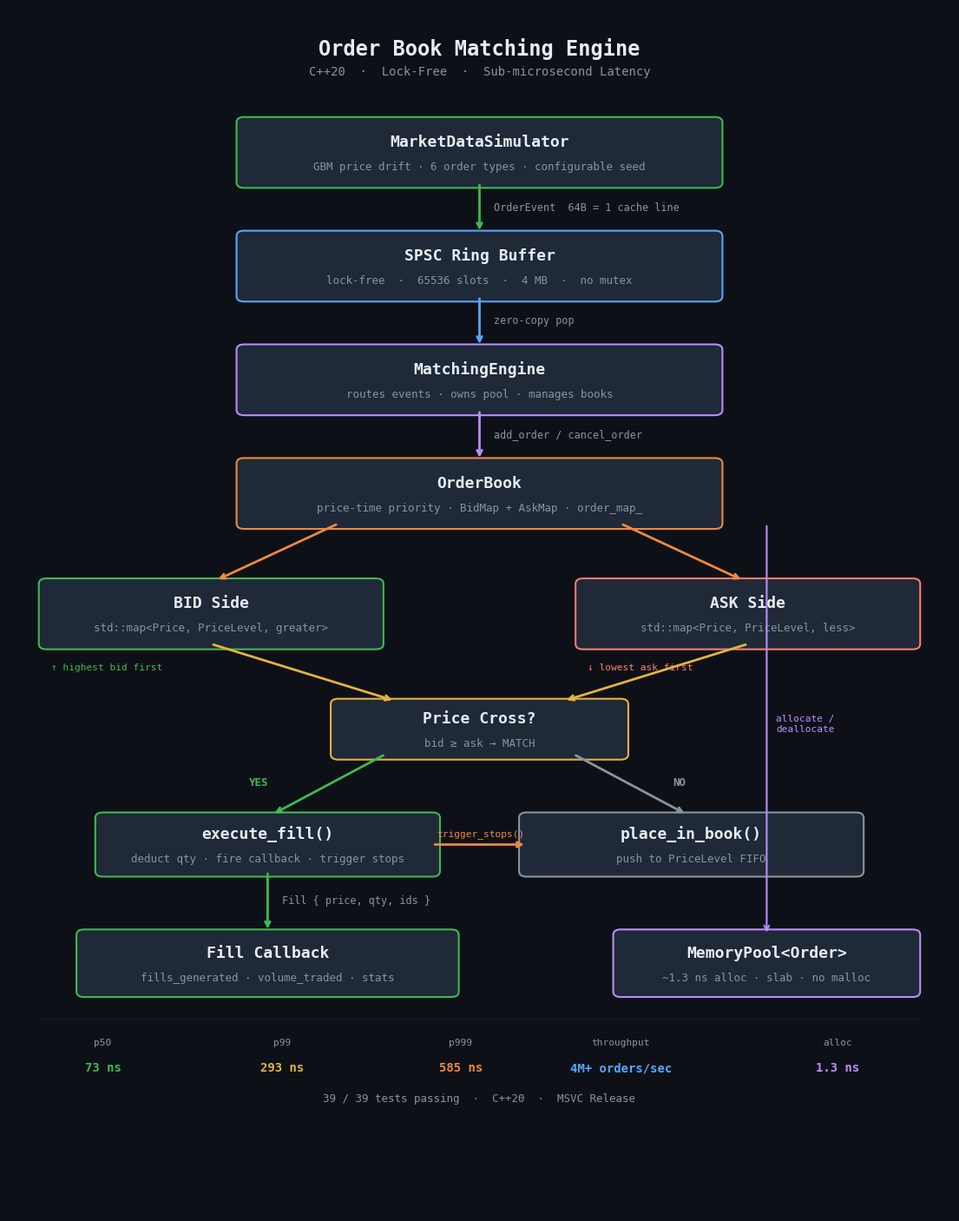

Here is the Python script that generated this plot:
import matplotlib.pyplot as plt
import matplotlib.patches as mpatches
from matplotlib.patches import FancyBboxPatch, FancyArrowPatch

fig, ax = plt.subplots(figsize=(14, 18))
fig.patch.set_facecolor('#0d1117')
ax.set_facecolor('#0d1117')
ax.set_xlim(0, 10)
ax.set_ylim(0, 18)
ax.axis('off')

# Colors
BG       = '#0d1117'
BOX_DARK = '#161b22'
BOX_MID  = '#1f2937'
GREEN    = '#3fb950'
BLUE     = '#58a6ff'
ORANGE   = '#f0883e'
PURPLE   = '#bc8cff'
RED      = '#ff7b72'
GRAY     = '#8b949e'
WHITE    = '#e6edf3'
YELLOW   = '#e3b341'

def box(ax, x, y, w, h, color, label, sublabel=None, text_color=WHITE, fontsize=13):
    rect = FancyBboxPatch((x, y), w, h,
                          boxstyle="round,pad=0.08",
                          linewidth=1.5, edgecolor=color,
                          facecolor=BOX_MID)
    ax.add_patch(rect)
    ty = y + h/2 + (0.15 if sublabel else 0)
    ax.text(x + w/2, ty, label, ha='center', va='center',
            color=text_color, fontsize=fontsize, fontweight='bold',
            fontfamily='monospace')
    if sublabel:
        ax.text(x + w/2, y + h/2 - 0.22, sublabel, ha='center', va='center',
                color=GRAY, fontsize=9, fontfamily='monospace')

def arrow(ax, x1, y1, x2, y2, color=GREEN, label=None):
    ax.annotate('', xy=(x2, y2), xytext=(x1, y1),
                arrowprops=dict(arrowstyle='->', color=color, lw=2.0))
    if label:
        mx, my = (x1+x2)/2, (y1+y2)/2
        ax.text(mx + 0.15, my, label, color=GRAY, fontsize=8.5,
                fontfamily='monospace', va='center')

def side_label(ax, x, y, text, color=GRAY):
    ax.text(x, y, text, color=color, fontsize=8.5, fontfamily='monospace', va='center')

# ── Title ──────────────────────────────────────────────────────────────────────
ax.text(5, 17.4, 'Order Book Matching Engine', ha='center', va='center',
        color=WHITE, fontsize=17, fontweight='bold', fontfamily='monospace')
ax.text(5, 17.0, 'C++20  ·  Lock-Free  ·  Sub-microsecond Latency', ha='center',
        color=GRAY, fontsize=10, fontfamily='monospace')

# ── [1] Market Data Simulator ──────────────────────────────────────────────────
box(ax, 2.5, 15.4, 5, 0.9, GREEN, 'MarketDataSimulator',
    'GBM price drift · 6 order types · configurable seed')

# ── arrow ──────────────────────────────────────────────────────────────────────
arrow(ax, 5, 15.4, 5, 14.65, GREEN, 'OrderEvent  64B = 1 cache line')

# ── [2] SPSC Ring Buffer ───────────────────────────────────────────────────────
box(ax, 2.5, 13.7, 5, 0.9, BLUE, 'SPSC Ring Buffer',
    'lock-free  ·  65536 slots  ·  4 MB  ·  no mutex')

arrow(ax, 5, 13.7, 5, 12.95, BLUE, 'zero-copy pop')

# ── [3] Matching Engine ────────────────────────────────────────────────────────
box(ax, 2.5, 12.0, 5, 0.9, PURPLE, 'MatchingEngine',
    'routes events · owns pool · manages books')

arrow(ax, 5, 12.0, 5, 11.25, PURPLE, 'add_order / cancel_order')

# ── [4] Order Book ─────────────────────────────────────────────────────────────
box(ax, 2.5, 10.3, 5, 0.9, ORANGE, 'OrderBook',
    'price-time priority · BidMap + AskMap · order_map_')

# ── Split into BID / ASK ───────────────────────────────────────────────────────
arrow(ax, 3.5, 10.3, 2.2, 9.45, ORANGE)
arrow(ax, 6.5, 10.3, 7.8, 9.45, ORANGE)

box(ax, 0.4, 8.5, 3.5, 0.9, GREEN,  'BID Side',
    'std::map<Price, PriceLevel, greater>')
box(ax, 6.1, 8.5, 3.5, 0.9, RED,    'ASK Side',
    'std::map<Price, PriceLevel, less>')

# ── Labels beside BID/ASK ─────────────────────────────────────────────────────
ax.text(0.45, 8.1, '↑ highest bid first', color=GREEN, fontsize=8, fontfamily='monospace')
ax.text(6.15, 8.1, '↓ lowest ask first',  color=RED,   fontsize=8, fontfamily='monospace')

# ── Price cross check ──────────────────────────────────────────────────────────
arrow(ax, 2.15, 8.5,  4.1, 7.65, YELLOW)
arrow(ax, 7.85, 8.5,  5.9, 7.65, YELLOW)

box(ax, 3.5, 6.85, 3, 0.75, YELLOW, 'Price Cross?',
    'bid ≥ ask → MATCH')

# ── YES / NO branches ─────────────────────────────────────────────────────────
arrow(ax, 4.0, 6.85, 2.8, 5.95, GREEN)
arrow(ax, 6.0, 6.85, 7.2, 5.95, GRAY)

ax.text(2.55, 6.38, 'YES', color=GREEN, fontsize=9, fontweight='bold', fontfamily='monospace')
ax.text(7.05, 6.38, 'NO',  color=GRAY,  fontsize=9, fontweight='bold', fontfamily='monospace')

box(ax, 1.0, 5.1, 3.5, 0.8, GREEN, 'execute_fill()',
    'deduct qty · fire callback · trigger stops')
box(ax, 5.5, 5.1, 3.5, 0.8, GRAY,  'place_in_book()',
    'push to PriceLevel FIFO')

# ── Fill callback ──────────────────────────────────────────────────────────────
arrow(ax, 2.75, 5.1, 2.75, 4.2, GREEN, 'Fill { price, qty, ids }')

box(ax, 0.8, 3.3, 3.9, 0.85, GREEN, 'Fill Callback',
    'fills_generated · volume_traded · stats')

# ── trigger_stops ──────────────────────────────────────────────────────────────
arrow(ax, 4.5, 5.5, 5.5, 5.5, ORANGE)
ax.text(4.55, 5.62, 'trigger_stops()', color=ORANGE, fontsize=8, fontfamily='monospace')

# ── Memory Pool ────────────────────────────────────────────────────────────────
box(ax, 6.5, 3.3, 3.1, 0.85, PURPLE, 'MemoryPool<Order>',
    '~1.3 ns alloc · slab · no malloc')

# ── Pool arrow from OrderBook ──────────────────────────────────────────────────
ax.annotate('', xy=(8.05, 4.15), xytext=(8.05, 10.3),
            arrowprops=dict(arrowstyle='->', color=PURPLE, lw=1.5,
                            connectionstyle='arc3,rad=0.0'))
ax.text(8.15, 7.3, 'allocate /\ndeallocate', color=PURPLE, fontsize=8,
        fontfamily='monospace', va='center')

# ── Latency stats bar at bottom ────────────────────────────────────────────────
ax.axhline(y=2.9, xmin=0.03, xmax=0.97, color=BOX_DARK, lw=1)

stats = [
    ('p50',  '73 ns',  GREEN),
    ('p99',  '293 ns', YELLOW),
    ('p999', '585 ns', ORANGE),
    ('throughput', '4M+ orders/sec', BLUE),
    ('alloc', '1.3 ns', PURPLE),
]
positions = [1.0, 2.9, 4.8, 6.5, 8.8]
for (label, val, color), xpos in zip(stats, positions):
    ax.text(xpos, 2.5, label, color=GRAY,  fontsize=8,  fontfamily='monospace', ha='center')
    ax.text(xpos, 2.1, val,   color=color, fontsize=10, fontfamily='monospace', ha='center', fontweight='bold')

ax.text(5, 1.65, '39 / 39 tests passing  ·  C++20  ·  MSVC Release', ha='center',
        color=GRAY, fontsize=9, fontfamily='monospace')

out_path = r'C:\Users\manth\OneDrive\Desktop\OrderBookMatching\flow_diagram.jpg'
plt.savefig(out_path, dpi=180, bbox_inches='tight',
            facecolor=BG, edgecolor='none')
plt.close()
print(f'Saved: {out_path}')
